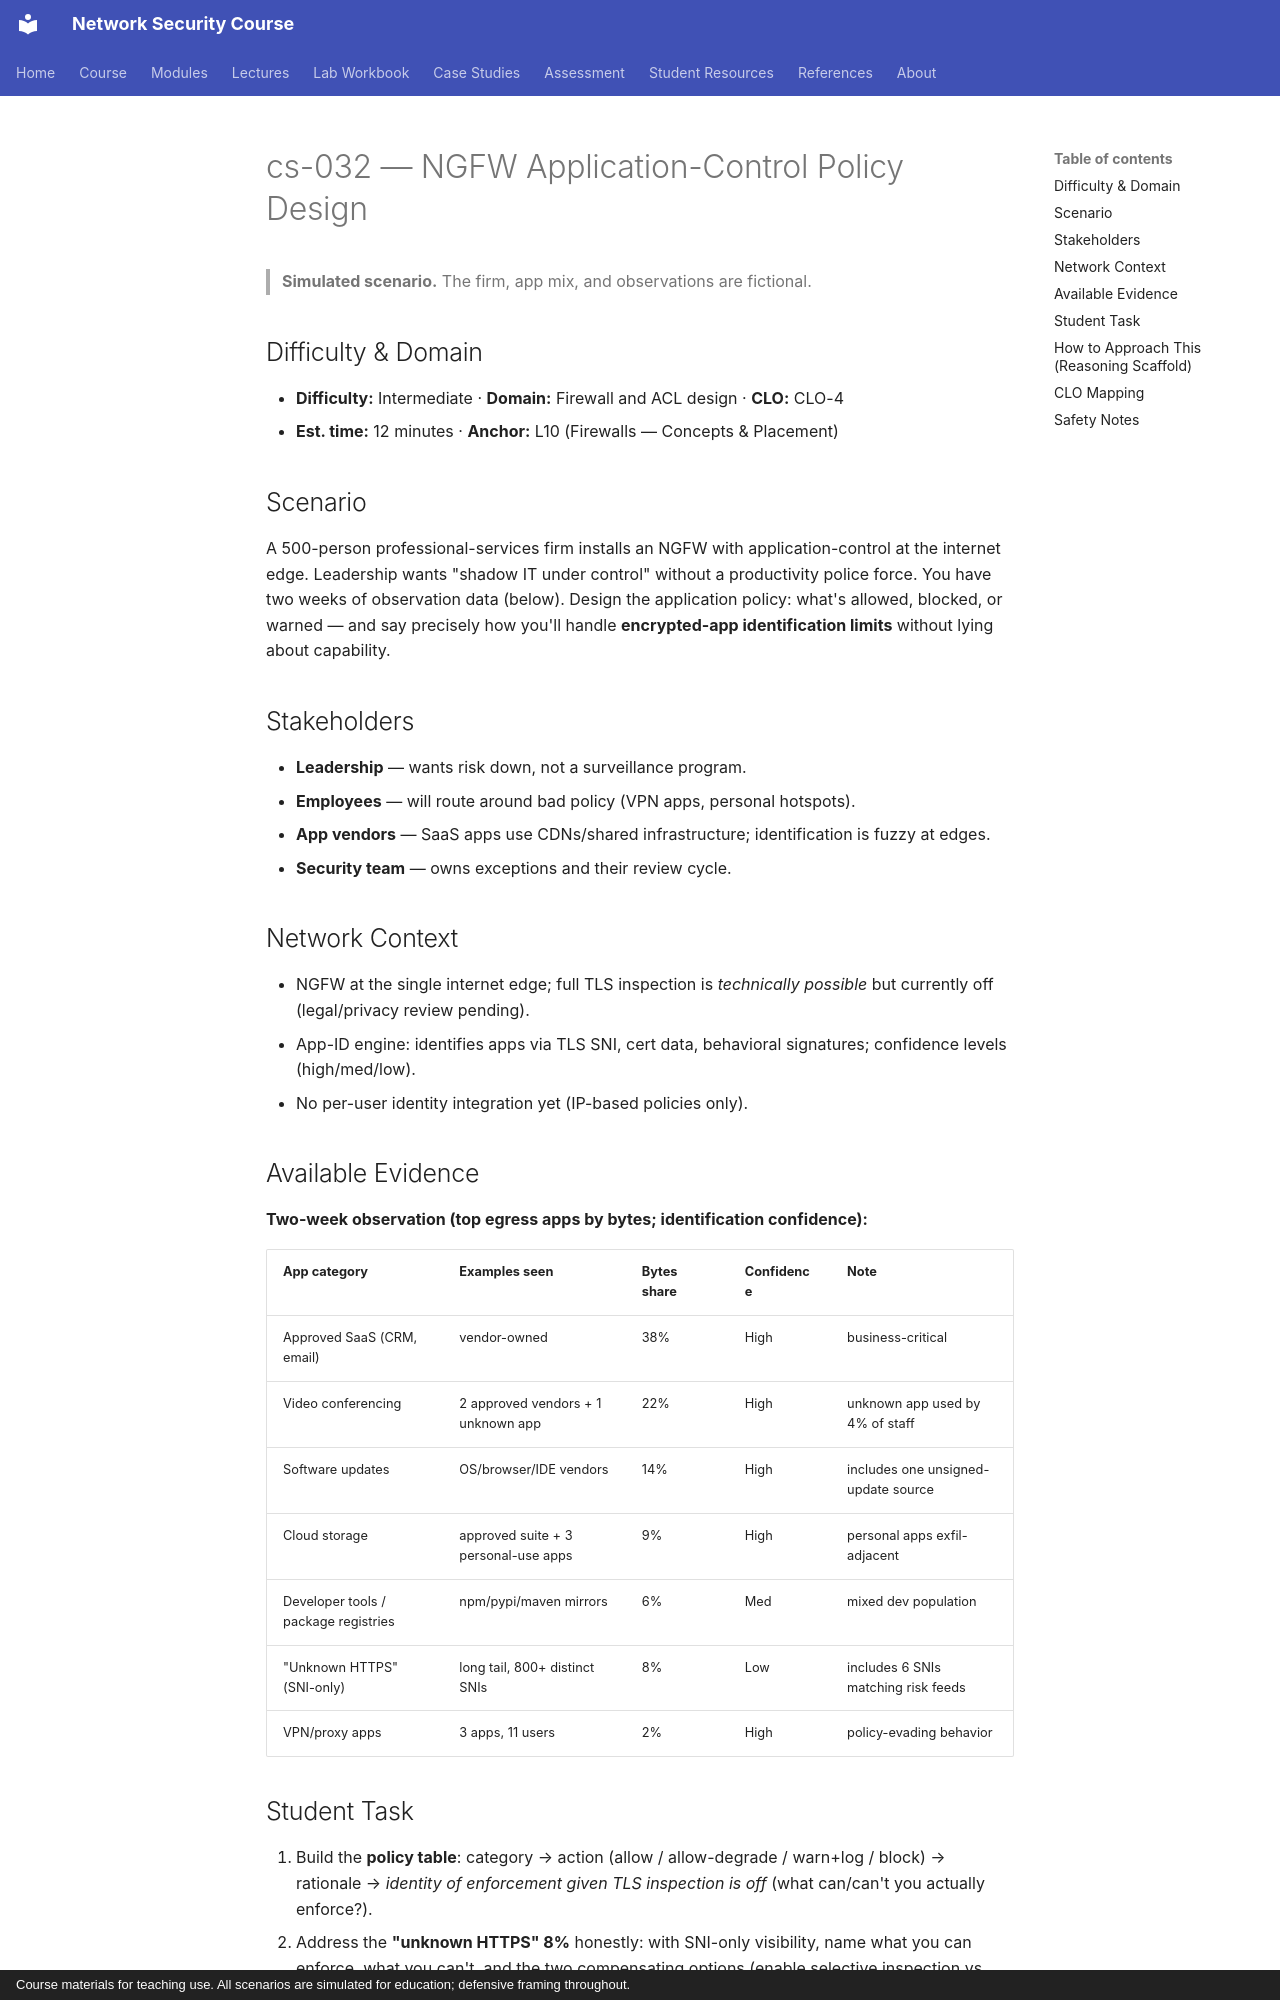

repository: nadeem-majeedch/Network-Security-Course · page: cases/cs-032-ngfw-app-control-policy/index.html · generator: mkdocs · copyright: Course materials for teaching use. All scenarios are simulated for education; defensive framing throughout.

# cs-032 — NGFW Application-Control Policy Design

> **Simulated scenario.** The firm, app mix, and observations are fictional.

## Difficulty & Domain

- **Difficulty:** Intermediate · **Domain:** Firewall and ACL design · **CLO:** CLO-4
- **Est. time:** 12 minutes · **Anchor:** L10 (Firewalls — Concepts & Placement)

## Scenario

A 500-person professional-services firm installs an NGFW with
application-control at the internet edge. Leadership wants "shadow IT under
control" without a productivity police force. You have two weeks of
observation data (below). Design the application policy: what's allowed,
blocked, or warned — and say precisely how you'll handle **encrypted-app
identification limits** without lying about capability.

## Stakeholders

- **Leadership** — wants risk down, not a surveillance program.
- **Employees** — will route around bad policy (VPN apps, personal hotspots).
- **App vendors** — SaaS apps use CDNs/shared infrastructure; identification
  is fuzzy at edges.
- **Security team** — owns exceptions and their review cycle.

## Network Context

- NGFW at the single internet edge; full TLS inspection is *technically
  possible* but currently off (legal/privacy review pending).
- App-ID engine: identifies apps via TLS SNI, cert data, behavioral
  signatures; confidence levels (high/med/low).
- No per-user identity integration yet (IP-based policies only).

## Available Evidence

**Two-week observation (top egress apps by bytes; identification confidence):**

| App category | Examples seen | Bytes share | Confidence | Note |
|---|---|---|---|---|
| Approved SaaS (CRM, email) | vendor-owned | 38% | High | business-critical |
| Video conferencing | 2 approved vendors + 1 unknown app | 22% | High | unknown app used by 4% of staff |
| Software updates | OS/browser/IDE vendors | 14% | High | includes one unsigned-update source |
| Cloud storage | approved suite + 3 personal-use apps | 9% | High | personal apps exfil-adjacent |
| Developer tools / package registries | npm/pypi/maven mirrors | 6% | Med | mixed dev population |
| "Unknown HTTPS" (SNI-only) | long tail, 800+ distinct SNIs | 8% | Low | includes 6 SNIs matching risk feeds |
| VPN/proxy apps | 3 apps, 11 users | 2% | High | policy-evading behavior |
